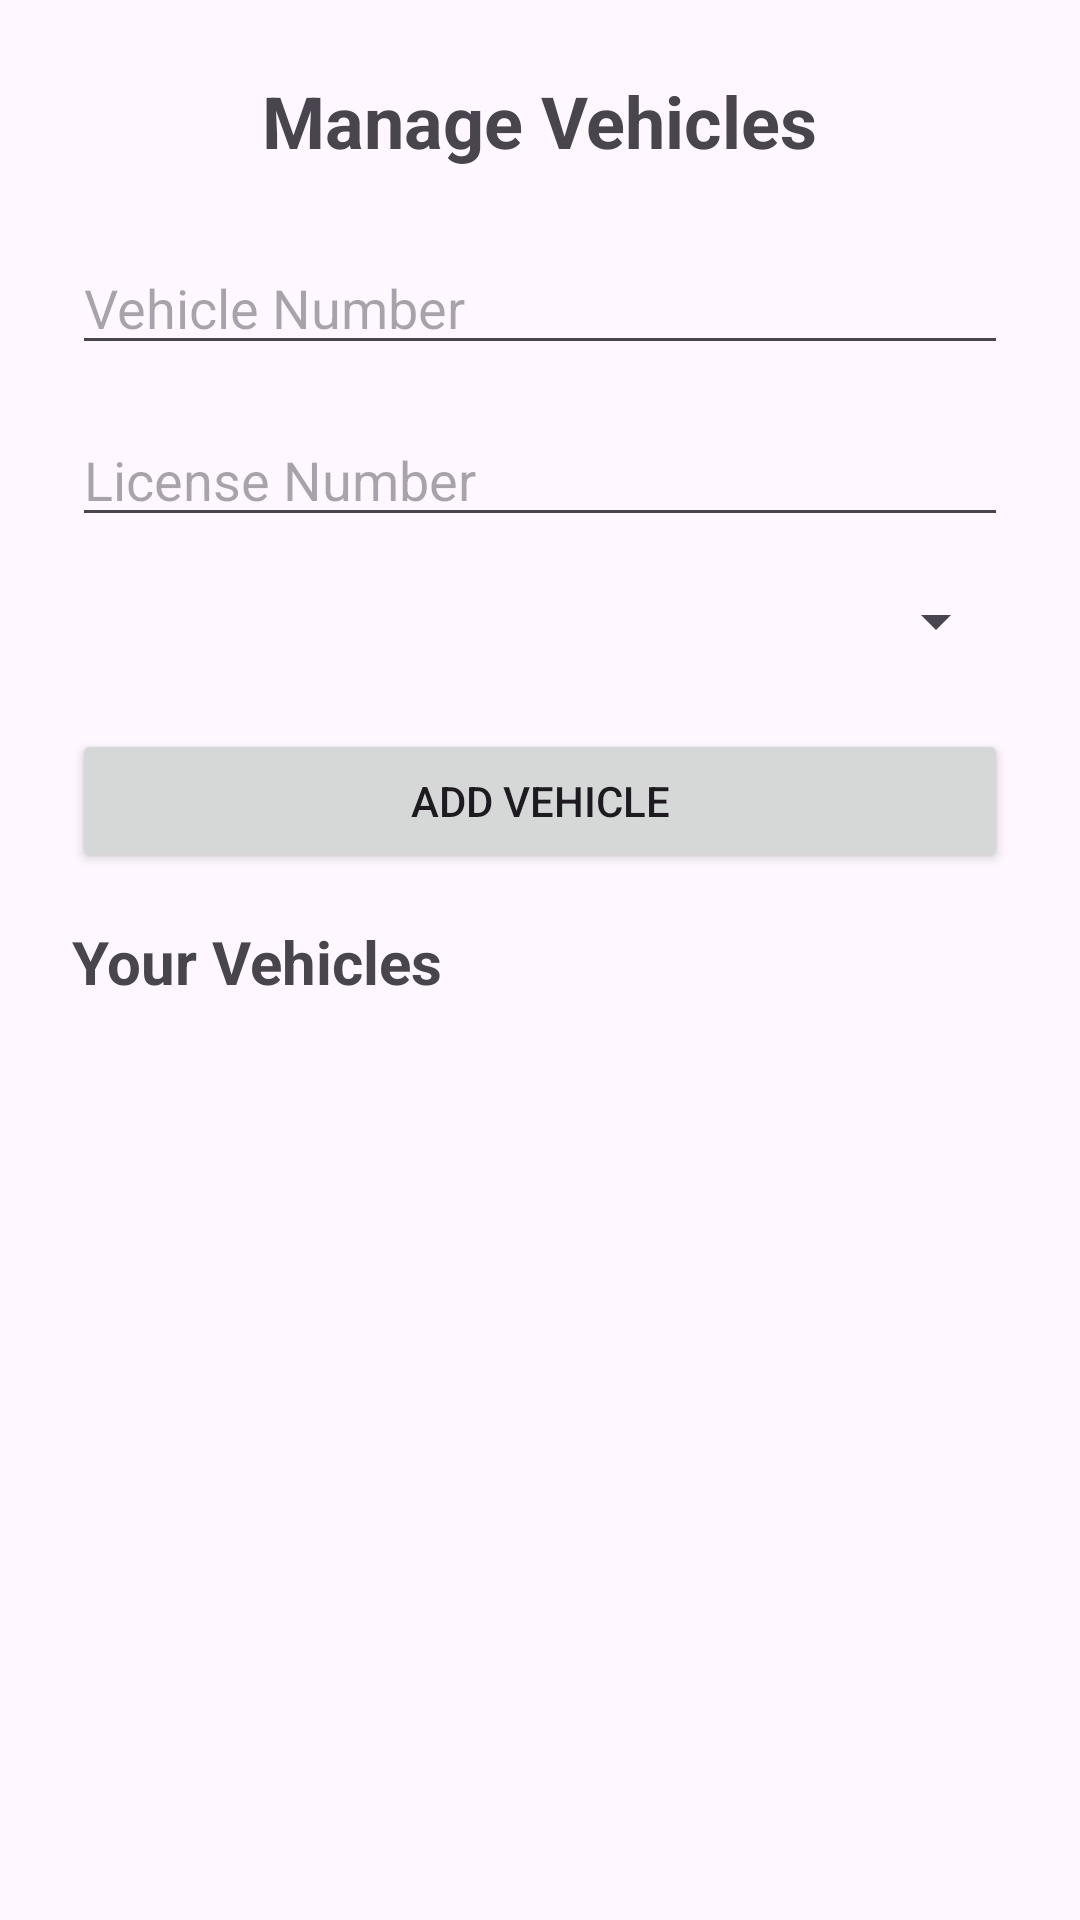

Write the Android layout XML for this screen, with the resource values it uses.
<!-- AndroidManifest.xml: application theme Theme.TollPlazaQRPayment -->
<!-- res/layout/activity_vehicle.xml -->
<?xml version="1.0" encoding="utf-8"?>
<LinearLayout xmlns:android="http://schemas.android.com/apk/res/android"
    android:id="@+id/layout_vehicle"
    android:layout_width="match_parent"
    android:layout_height="match_parent"
    android:orientation="vertical"
    android:padding="24dp"
    xmlns:tools="http://schemas.android.com/tools"
    tools:context=".VehicleActivity">

    <TextView
        android:id="@+id/tvVehicleTitle"
        android:layout_width="wrap_content"
        android:layout_height="wrap_content"
        android:text="Manage Vehicles"
        android:textSize="24sp"
        android:textStyle="bold"
        android:layout_gravity="center_horizontal"
        android:layout_marginBottom="24dp"/>

    <EditText
        android:id="@+id/etVehicleNumber"
        android:layout_width="match_parent"
        android:layout_height="wrap_content"
        android:hint="Vehicle Number"
        android:inputType="text"
        android:layout_marginBottom="16dp"/>

    <EditText
        android:id="@+id/etLicenseNumber"
        android:layout_width="match_parent"
        android:layout_height="wrap_content"
        android:hint="License Number"
        android:inputType="text"
        android:layout_marginBottom="16dp"/>

    <Spinner
        android:id="@+id/spinnerVehicleType"
        android:layout_width="match_parent"
        android:layout_height="wrap_content"
        android:prompt="@string/select_vehicle_type"
        android:layout_marginBottom="24dp"/>

    <Button
        android:id="@+id/btnAddVehicle"
        android:layout_width="match_parent"
        android:layout_height="wrap_content"
        android:text="Add Vehicle"/>

    <TextView
        android:id="@+id/tvVehicleListTitle"
        android:layout_width="wrap_content"
        android:layout_height="wrap_content"
        android:text="Your Vehicles"
        android:textSize="20sp"
        android:textStyle="bold"
        android:layout_marginTop ="16dp"
        android:layout_marginBottom="16dp"/>



    <ListView
        android:id="@+id/lvVehicles"
        android:layout_width="match_parent"
        android:layout_height="wrap_content"/>

</LinearLayout>
<!-- resources referenced by this layout -->
<resources>
  <string name="select_vehicle_type">Select Vehicle Type</string>
  <style name="Theme.TollPlazaQRPayment" parent="Base.Theme.TollPlazaQRPayment" />
  <style name="Base.Theme.TollPlazaQRPayment" parent="Theme.Material3.DayNight.NoActionBar">
          
          
      </style>
</resources>
